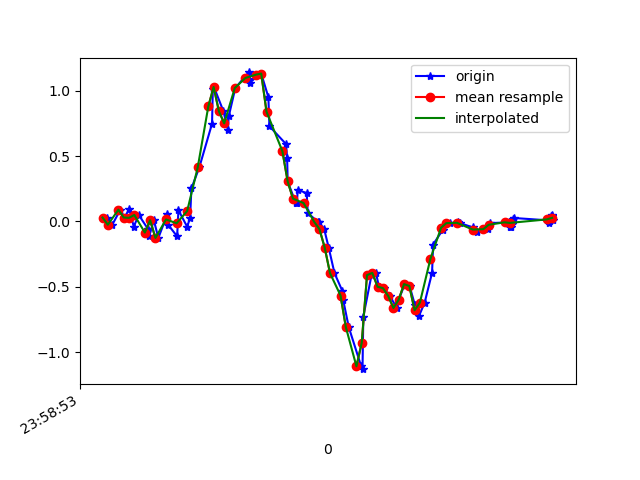

The data file committed next to this chart (first rows):
1617667133575, 362770267356187, 0.03001314, 0.24503466, 0.00987084
1617667133597, 362770286397323, -0.02496, -0.02497, -0.008455
1617667133627, 362770305413675, 0.08988, 0.14, 9.7E-5
1617667133643, 362770324454827, 0.03001, -0.07506, 0.01354
1617667133661, 362770343495963, 0.09476, 0.118, -0.009677
1617667133678, 362770362512331, -0.03963, -0.1032, 0.003762
1617667133697, 362770381543451, 0.04956, 0.1119, -0.01212
1617667133733, 362770400558923, -0.06162, -0.1728, 0.03797
1617667133737, 362770419599211, -0.108, -0.03963, -0.0109
1617667133754, 362770438614667, 0.009244, 0.3049, 9.7E-5
1617667133771, 362770457654923, -0.1264, -0.04452, 0.006206
1617667133805, 362770476688491, 0.05567, 0.2328, -0.01579
1617667133808, 362770495703531, -0.02496, 0.04101, 0.04652
1617667133842, 362770514743371, -0.1142, -0.03841, 0.01109
1617667133847, 362770533758411, 0.08621, 0.3733, 0.004984
1617667133880, 362770552798251, -0.04085, -0.08361, 0.03797
1617667133891, 362770571842155, 0.02757, -0.1508, 0.01231
1617667133896, 362770590857419, 0.2524, 0.1143, 0.008649
1617667133926, 362770609897451, 0.4149, -0.4697, -0.04022
1617667133974, 362770628937483, 0.7484, -0.4978, -0.1599
1617667133977, 362770647952747, 1.014, -0.8643, -0.2137
1617667133981, 362770666992779, 1.029, -1.331, -0.2345
1617667134017, 362770686013195, 0.8437, -1.728, -0.2809
1617667134034, 362770705053451, 0.6983, -2.082, -0.3457
1617667134037, 362770724093707, 0.8034, -2.36, -0.3811
1617667134062, 362770743109195, 1.021, -2.572, -0.3713
1617667134112, 362770762149451, 1.141, -2.741, -0.3872
1617667134115, 362770781153099, 1.093, -2.836, -0.4495
1617667134117, 362770800192971, 1.061, -2.875, -0.4935
1617667134151, 362770819232779, 1.123, -2.897, -0.4825
1617667134160, 362770838247819, 1.132, -2.878, -0.4532
1617667134187, 362770857287627, 0.9512, -2.841, -0.4581
1617667134191, 362770876306571, 0.7288, -2.767, -0.4544
1617667134254, 362770895346507, 0.592, -2.609, -0.3933
1617667134258, 362770914361611, 0.4845, -2.335, -0.3041
1617667134260, 362770933401611, 0.3061, -1.972, -0.2528
1617667134291, 362770952416715, 0.14, -1.584, -0.2467
1617667134295, 362770971456715, 0.1412, -1.164, -0.243
1617667134298, 362770990482827, 0.2414, -0.7262, -0.1893
1617667134332, 362771009523147, 0.2169, -0.3035, -0.1282
1617667134336, 362771028563403, 0.06544, 0.08743, -0.1013
1617667134373, 362771047578827, -0.001752, 0.4588, -0.07199
1617667134377, 362771066619083, -0.002974, 0.8021, -0.01579
1617667134398, 362771085650635, -0.05795, 1.097, 0.06851
1617667134415, 362771104691339, -0.1997, 1.348, 0.1724
1617667134437, 362771123732043, -0.3951, 1.586, 0.2628
1617667134467, 362771142747915, -0.5332, 1.786, 0.3483
1617667134470, 362771161788619, -0.6016, 1.933, 0.457
1617667134491, 362771180810699, -0.8093, 2.096, 0.5303
1617667134538, 362771199851531, -1.109, 2.257, 0.5511
1617667134543, 362771218892427, -1.131, 2.368, 0.5743
1617667134546, 362771237908363, -0.7287, 2.493, 0.5877
1617667134577, 362771256949131, -0.411, 2.582, 0.5584
1617667134594, 362771275990027, -0.3939, 2.564, 0.4692
1617667134605, 362771295117536, -0.5002, 2.46, 0.3605
1617667134623, 362771314158176, -0.51, 2.309, 0.2982
1617667134646, 362771333174112, -0.5699, 2.097, 0.2677
1617667134673, 362771352214752, -0.6627, 1.874, 0.198
1617667134680, 362771371230560, -0.598, 1.652, 0.1369
1617667134703, 362771390263904, -0.4794, 1.396, 0.1369
1617667134721, 362771409304416, -0.4941, 1.121, 0.1687
... 29 more rows
